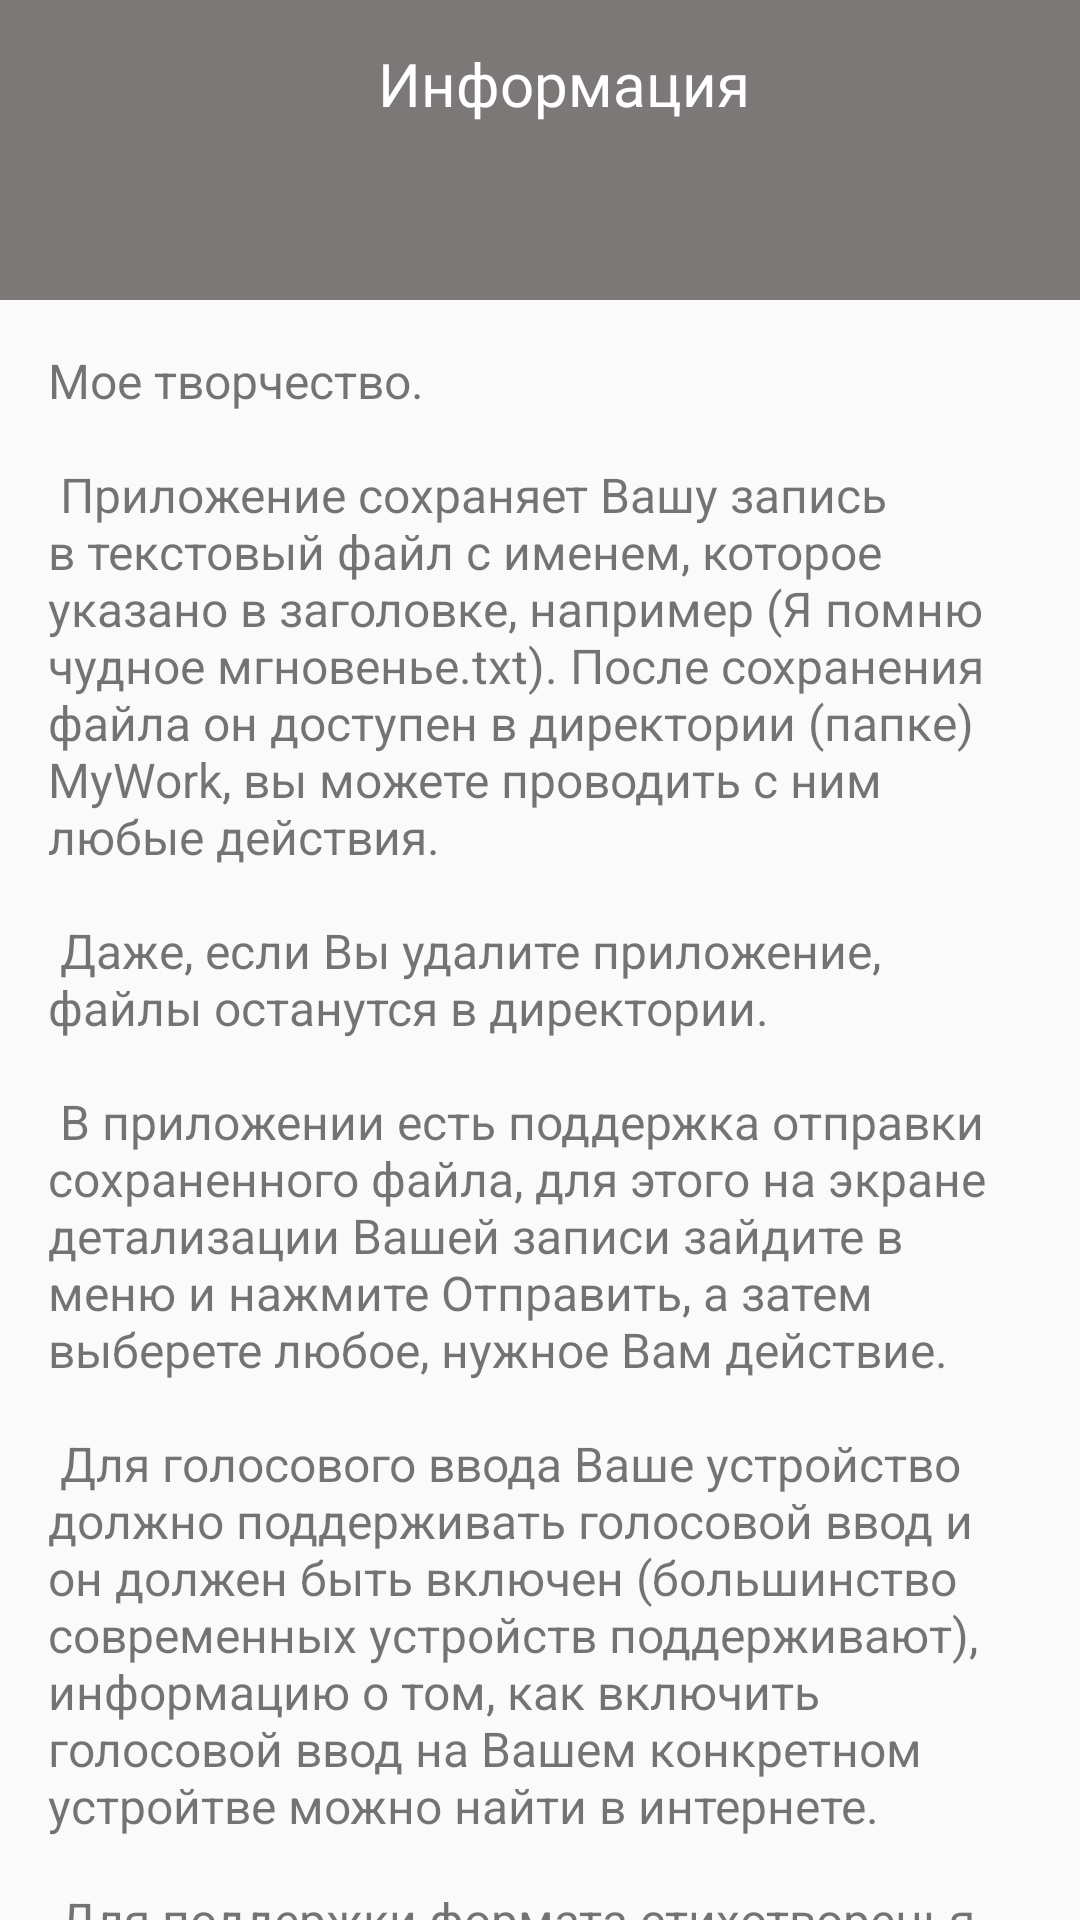

The Android layout XML behind this screen, and the referenced resources:
<!-- AndroidManifest.xml: activity theme NoActionBar -->
<!-- res/layout/activity_info.xml -->
<?xml version="1.0" encoding="utf-8"?>
<androidx.coordinatorlayout.widget.CoordinatorLayout xmlns:android="http://schemas.android.com/apk/res/android"
    xmlns:app="http://schemas.android.com/apk/res-auto"
    xmlns:tools="http://schemas.android.com/tools"
    android:layout_width="match_parent"
    android:layout_height="match_parent"
    android:fitsSystemWindows="true"
    tools:context="com.gostev.myworkpro.info.InfoActivity">

    <com.google.android.material.appbar.AppBarLayout
        android:id="@+id/app_bar"
        android:layout_width="match_parent"
        android:layout_height="@dimen/app_bar_height"
        android:fitsSystemWindows="true"
        android:theme="@style/AppTheme.NoActionBar">

        <com.google.android.material.appbar.CollapsingToolbarLayout
            android:id="@+id/toolbar_layout"
            android:layout_width="match_parent"
            android:layout_height="match_parent"
            android:fitsSystemWindows="true"
            app:contentScrim="?attr/colorPrimary"
            app:layout_scrollFlags="scroll|exitUntilCollapsed"
            app:toolbarId="@+id/toolbar">

            <com.google.android.material.appbar.MaterialToolbar
                android:id="@+id/toolbar"
                android:layout_width="match_parent"
                android:layout_height="?attr/actionBarSize"
                app:layout_collapseMode="pin"
                app:popupTheme="@style/PopupOverlay" >

                <TextView
                    android:id="@+id/title_view"
                    android:layout_width="match_parent"
                    android:layout_height="wrap_content"
                    android:fontFamily="@font/casanova"
                    android:gravity="center"
                    android:textColor="@android:color/white"
                    android:text="@string/title_activity_info"
                    android:textSize="20sp"/>

            </com.google.android.material.appbar.MaterialToolbar>

        </com.google.android.material.appbar.CollapsingToolbarLayout>
    </com.google.android.material.appbar.AppBarLayout>

    <include layout="@layout/content_info" />

</androidx.coordinatorlayout.widget.CoordinatorLayout>
<!-- res/layout/content_info.xml (included above) -->
<?xml version="1.0" encoding="utf-8"?>
<androidx.core.widget.NestedScrollView xmlns:android="http://schemas.android.com/apk/res/android"
    xmlns:app="http://schemas.android.com/apk/res-auto"
    xmlns:tools="http://schemas.android.com/tools"
    android:layout_width="match_parent"
    android:layout_height="wrap_content"
    app:layout_behavior="@string/appbar_scrolling_view_behavior"
    tools:context="com.gostev.myworkpro.info.InfoActivity"
    tools:showIn="@layout/activity_info">

    <LinearLayout
        android:layout_width="match_parent"
        android:layout_height="wrap_content"
        android:orientation="vertical">

    <TextView
        android:layout_width="wrap_content"
        android:layout_height="wrap_content"
        android:layout_margin="@dimen/text_margin"
        android:textSize="16sp"
        android:text="@string/large_text" />

        <Button
            android:id="@+id/clearly"
            android:layout_width="wrap_content"
            android:layout_height="wrap_content"
            android:layout_gravity="center"
            android:layout_margin="@dimen/text_margin"
            android:text="Понятно"/>

    </LinearLayout>

</androidx.core.widget.NestedScrollView>
<!-- resources referenced by this layout -->
<resources>
  <dimen name="app_bar_height">100dp</dimen>
  <dimen name="text_margin">16dp</dimen>
  <string name="large_text">
          "Мое творчество.\n\n"
          Приложение сохраняет Вашу запись в текстовый файл с именем, которое указано в заголовке, например ("Я помню чудное мгновенье.txt").
          После сохранения файла он доступен в директории (папке) "MyWork", вы можете проводить с ним любые действия.
          "\n\n"
          Даже, если Вы удалите приложение, файлы останутся в директории.
          "\n\n"
          В приложении есть поддержка отправки сохраненного файла, для этого на экране детализации Вашей записи зайдите в меню и нажмите "Отправить",
          а затем выберете любое, нужное Вам действие.
          "\n\n"
          Для голосового ввода Ваше устройство должно поддерживать голосовой ввод и он должен быть включен (большинство современных устройств поддерживают),
          информацию о том, как включить голосовой ввод на Вашем конкретном устройтве можно найти в интернете.
          "\n\n"
          Для поддержки формата стихотворенья, при вводе с клавиатуры, если Пользователь перестает печатать, через 3 секунды курсор переключается на новую строку.
          При голосовом вводе, если Пользователь делает паузу 3 секунды, то курсор переключается на новую строку.
          Если последняя строка пустая, а курсор находится выше этой строки, то переключение на новую строку отключается (Приемлимо для редактирования текста).
          "\n\n"
          Еще раз обратите внимание! Если после курсора (снизу) пустая строка - автоматическое переключение курсора отключается.
          "\n\n"
          Если возникли трудности с рифмой, Вы можете, в режиме создания или редактирования, нажав на значок поиска перейти на страницу библиотеки рифм и подобрать нужную.
          "\n\n"
          Для удаления записи, на главном экране сдвиньте карточку записи влево и подтвердите действие.
      </string>
  <string name="title_activity_info">Информация</string>
  <style name="AppTheme.NoActionBar">
          <item name="windowActionBar">false</item>
          <item name="windowNoTitle">true</item>
      </style>
  <style name="PopupOverlay" parent="ThemeOverlay.AppCompat.Light" />
  <style name="NoActionBar" parent="Theme.Design.Light.NoActionBar">
          <item name="windowActionBar">false</item>
          <item name="windowNoTitle">true</item>
      </style>
</resources>
